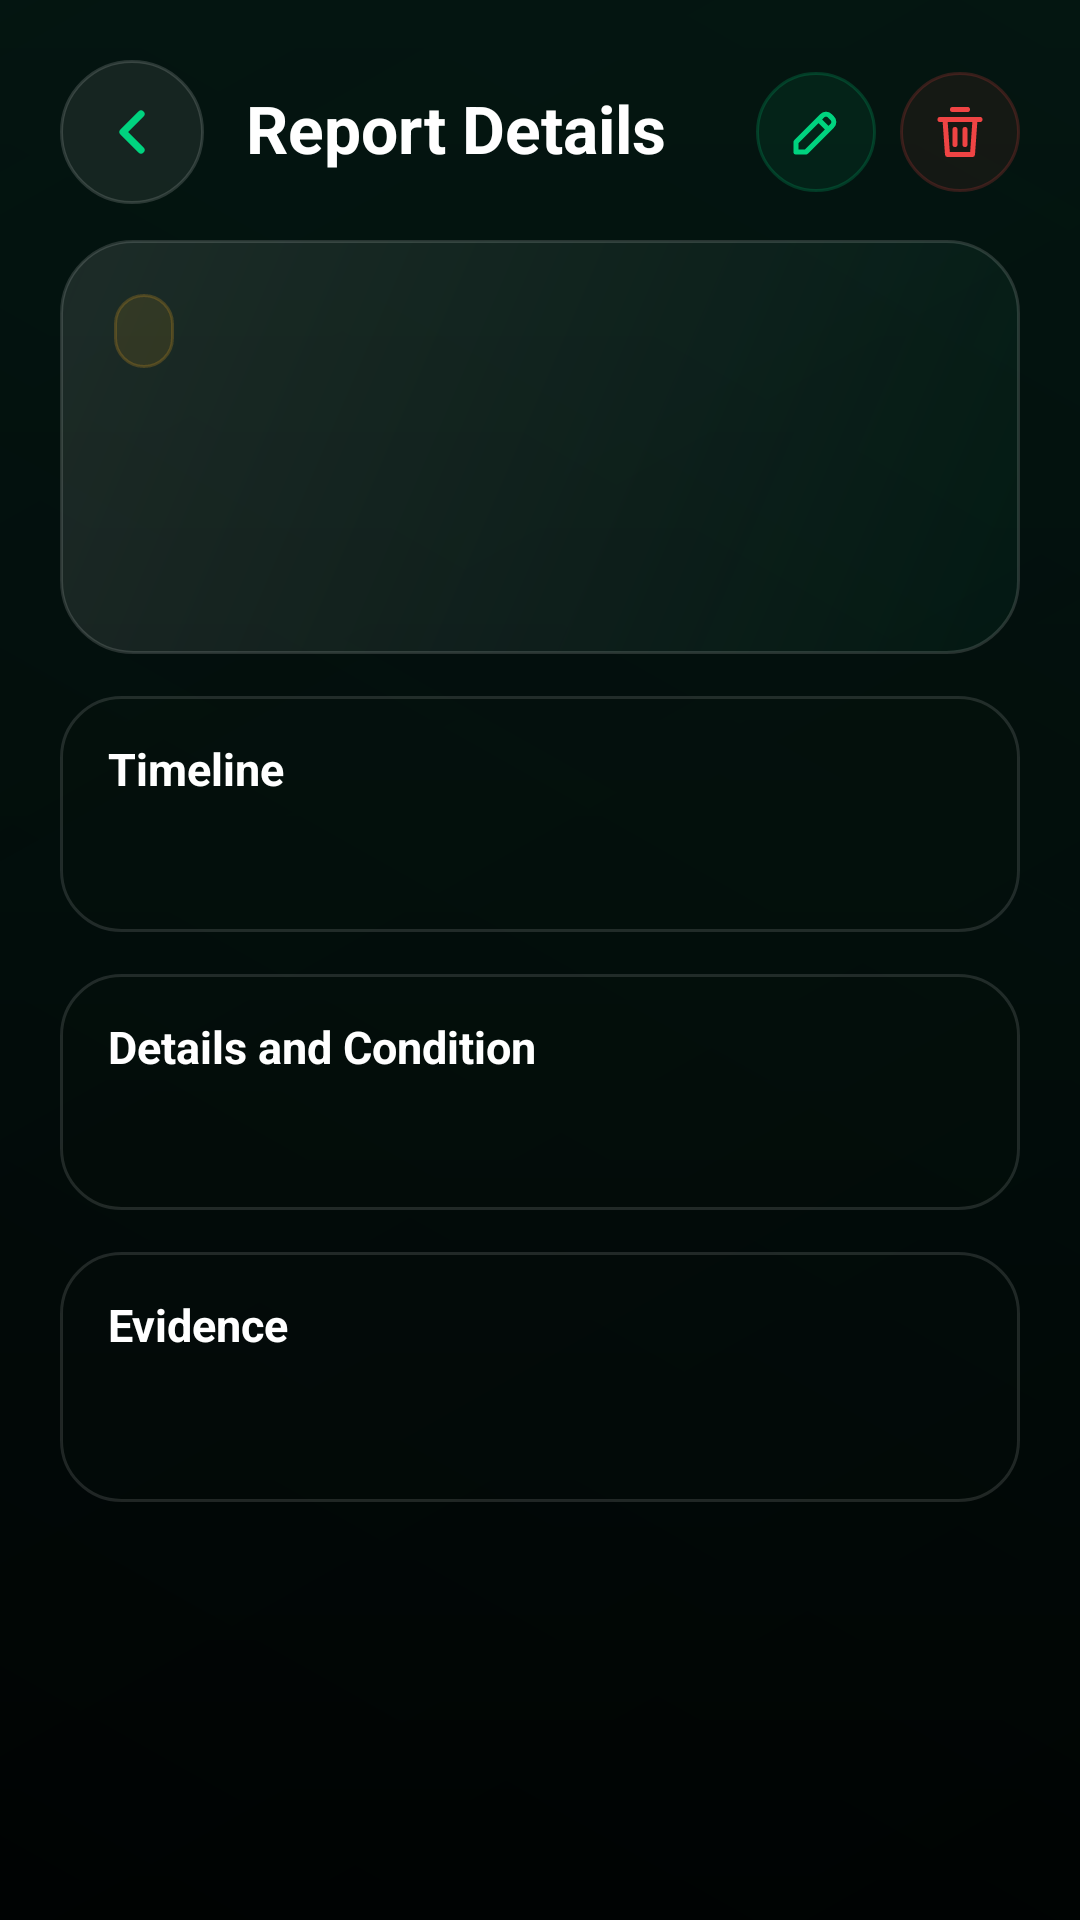

Android layout source for this screen:
<!-- AndroidManifest.xml: activity theme Theme.PawnScan -->
<!-- res/layout/activity_report_detail.xml -->
<?xml version="1.0" encoding="utf-8"?>
<androidx.constraintlayout.widget.ConstraintLayout xmlns:android="http://schemas.android.com/apk/res/android"
    xmlns:app="http://schemas.android.com/apk/res-auto"
    android:layout_width="match_parent"
    android:layout_height="match_parent"
    android:background="@drawable/bg_screen_gradient">

    <LinearLayout
        android:id="@+id/detail_header"
        android:layout_width="0dp"
        android:layout_height="wrap_content"
        android:gravity="center_vertical"
        android:orientation="horizontal"
        android:paddingStart="20dp"
        android:paddingTop="20dp"
        android:paddingEnd="20dp"
        android:paddingBottom="12dp"
        app:layout_constraintEnd_toEndOf="parent"
        app:layout_constraintStart_toStartOf="parent"
        app:layout_constraintTop_toTopOf="parent">

        <ImageButton
            android:id="@+id/report_detail_back"
            android:layout_width="48dp"
            android:layout_height="48dp"
            android:background="@drawable/bg_icon_glass"
            android:contentDescription="Back"
            android:padding="12dp"
            android:scaleType="centerInside"
            android:src="@drawable/ic_arrow_back" />

        <TextView
            android:layout_width="0dp"
            android:layout_height="wrap_content"
            android:layout_marginStart="14dp"
            android:layout_weight="1"
            android:includeFontPadding="false"
            android:text="Report Details"
            android:textColor="@color/text_white"
            android:textSize="22sp"
            android:textStyle="bold" />

        <ImageButton
            android:id="@+id/report_detail_edit"
            android:layout_width="40dp"
            android:layout_height="40dp"
            android:background="@drawable/bg_edit_icon"
            android:contentDescription="@string/portal_edit"
            android:padding="10dp"
            android:scaleType="centerInside"
            android:src="@drawable/ic_edit" />

        <ImageButton
            android:id="@+id/report_detail_delete"
            android:layout_width="40dp"
            android:layout_height="40dp"
            android:layout_marginStart="8dp"
            android:background="@drawable/bg_delete_icon"
            android:contentDescription="@string/portal_delete"
            android:padding="10dp"
            android:scaleType="centerInside"
            android:src="@drawable/ic_delete" />
    </LinearLayout>

    <ScrollView
        android:layout_width="0dp"
        android:layout_height="0dp"
        android:clipToPadding="false"
        android:paddingStart="20dp"
        android:paddingEnd="20dp"
        android:paddingBottom="20dp"
        app:layout_constraintBottom_toBottomOf="parent"
        app:layout_constraintEnd_toEndOf="parent"
        app:layout_constraintStart_toStartOf="parent"
        app:layout_constraintTop_toBottomOf="@id/detail_header">

        <LinearLayout
            android:layout_width="match_parent"
            android:layout_height="wrap_content"
            android:orientation="vertical">

            <LinearLayout
                android:layout_width="match_parent"
                android:layout_height="wrap_content"
                android:background="@drawable/bg_detail_hero"
                android:orientation="vertical"
                android:padding="18dp">

                <TextView
                    android:id="@+id/report_detail_status"
                    android:layout_width="wrap_content"
                    android:layout_height="wrap_content"
                    android:background="@drawable/badge_status_pending"
                    android:paddingStart="10dp"
                    android:paddingTop="5dp"
                    android:paddingEnd="10dp"
                    android:paddingBottom="5dp"
                    android:textSize="11sp"
                    android:textStyle="bold" />

                <TextView
                    android:id="@+id/report_detail_title"
                    android:layout_width="match_parent"
                    android:layout_height="wrap_content"
                    android:layout_marginTop="16dp"
                    android:includeFontPadding="false"
                    android:textColor="@color/text_white"
                    android:textSize="26sp"
                    android:textStyle="bold" />

                <TextView
                    android:id="@+id/report_detail_serial"
                    android:layout_width="match_parent"
                    android:layout_height="wrap_content"
                    android:layout_marginTop="12dp"
                    android:textColor="#B3FFFFFF"
                    android:textSize="14sp" />
            </LinearLayout>

            <LinearLayout
                android:layout_width="match_parent"
                android:layout_height="wrap_content"
                android:layout_marginTop="14dp"
                android:background="@drawable/bg_detail_section"
                android:orientation="vertical"
                android:padding="16dp">

                <TextView
                    android:layout_width="match_parent"
                    android:layout_height="wrap_content"
                    android:includeFontPadding="false"
                    android:text="Timeline"
                    android:textColor="@color/text_white"
                    android:textSize="15sp"
                    android:textStyle="bold" />

                <TextView
                    android:id="@+id/report_detail_date"
                    android:layout_width="match_parent"
                    android:layout_height="wrap_content"
                    android:layout_marginTop="10dp"
                    android:textColor="#B3FFFFFF"
                    android:textSize="14sp" />
            </LinearLayout>

            <TextView
                android:id="@+id/report_detail_rejection"
                android:layout_width="match_parent"
                android:layout_height="wrap_content"
                android:layout_marginTop="14dp"
                android:background="@drawable/bg_detail_section"
                android:lineSpacingExtra="3dp"
                android:padding="16dp"
                android:textColor="@color/text_red"
                android:textSize="14sp"
                android:visibility="gone" />

            <LinearLayout
                android:layout_width="match_parent"
                android:layout_height="wrap_content"
                android:layout_marginTop="14dp"
                android:background="@drawable/bg_detail_section"
                android:orientation="vertical"
                android:padding="16dp">

                <TextView
                    android:layout_width="match_parent"
                    android:layout_height="wrap_content"
                    android:includeFontPadding="false"
                    android:text="Details and Condition"
                    android:textColor="@color/text_white"
                    android:textSize="15sp"
                    android:textStyle="bold" />

                <TextView
                    android:id="@+id/report_detail_description"
                    android:layout_width="match_parent"
                    android:layout_height="wrap_content"
                    android:layout_marginTop="10dp"
                    android:lineSpacingExtra="4dp"
                    android:textColor="@color/text_light_gray"
                    android:textSize="14sp" />
            </LinearLayout>

            <LinearLayout
                android:layout_width="match_parent"
                android:layout_height="wrap_content"
                android:layout_marginTop="14dp"
                android:layout_marginBottom="20dp"
                android:background="@drawable/bg_detail_section"
                android:orientation="vertical"
                android:padding="16dp">

                <TextView
                    android:layout_width="match_parent"
                    android:layout_height="wrap_content"
                    android:includeFontPadding="false"
                    android:text="Evidence"
                    android:textColor="@color/text_white"
                    android:textSize="15sp"
                    android:textStyle="bold" />

                <TextView
                    android:id="@+id/report_detail_files"
                    android:layout_width="match_parent"
                    android:layout_height="wrap_content"
                    android:layout_marginTop="10dp"
                    android:textColor="@color/text_muted_gray"
                    android:textSize="13sp" />

                <TextView
                    android:id="@+id/report_detail_files_empty"
                    android:layout_width="match_parent"
                    android:layout_height="wrap_content"
                    android:layout_marginTop="10dp"
                    android:text="No evidence uploaded."
                    android:textColor="@color/text_muted_gray"
                    android:textSize="13sp"
                    android:visibility="gone" />

                <LinearLayout
                    android:id="@+id/report_detail_files_container"
                    android:layout_width="match_parent"
                    android:layout_height="wrap_content"
                    android:layout_marginTop="6dp"
                    android:orientation="vertical" />
            </LinearLayout>
        </LinearLayout>
    </ScrollView>
</androidx.constraintlayout.widget.ConstraintLayout>
<!-- resources referenced by this layout -->
<resources>
  <color name="text_light_gray">#E2E8F0</color>
  <color name="text_muted_gray">#94A3B8</color>
  <color name="text_red">#EF4444</color>
  <color name="text_white">#FFFFFFFF</color>
  <!-- drawable badge_status_pending (drawable) -->
  <?xml version="1.0" encoding="utf-8"?>
  <shape xmlns:android="http://schemas.android.com/apk/res/android">
      <solid android:color="#1AFFB020" />
      <corners android:radius="16dp" />
      <stroke
          android:width="1dp"
          android:color="#33FFB020" />
  </shape>
  <!-- drawable bg_delete_icon (drawable) -->
  <?xml version="1.0" encoding="utf-8"?>
  <shape xmlns:android="http://schemas.android.com/apk/res/android"
      android:shape="rectangle">
      <solid android:color="#12EF4444" />
      <corners android:radius="24dp" />
      <stroke
          android:width="1dp"
          android:color="#33EF4444" />
  </shape>
  <!-- drawable bg_detail_hero (drawable) -->
  <?xml version="1.0" encoding="utf-8"?>
  <shape xmlns:android="http://schemas.android.com/apk/res/android"
      android:shape="rectangle">
      <gradient
          android:angle="315"
          android:endColor="#0A00D37F"
          android:startColor="#1AFFFFFF" />
      <corners android:radius="24dp" />
      <stroke
          android:width="1dp"
          android:color="#24FFFFFF" />
  </shape>
  <!-- drawable bg_detail_section (drawable) -->
  <?xml version="1.0" encoding="utf-8"?>
  <shape xmlns:android="http://schemas.android.com/apk/res/android"
      android:shape="rectangle">
      <solid android:color="#1014221D" />
      <corners android:radius="20dp" />
      <stroke
          android:width="1dp"
          android:color="#1FFFFFFF" />
  </shape>
  <!-- drawable bg_edit_icon (drawable) -->
  <?xml version="1.0" encoding="utf-8"?>
  <shape xmlns:android="http://schemas.android.com/apk/res/android"
      android:shape="rectangle">
      <solid android:color="#1200D37F" />
      <corners android:radius="20dp" />
      <stroke
          android:width="1dp"
          android:color="#3300D37F" />
  </shape>
  <!-- drawable bg_icon_glass (drawable) -->
  <?xml version="1.0" encoding="utf-8"?>
  <shape xmlns:android="http://schemas.android.com/apk/res/android"
      android:shape="rectangle">
      <solid android:color="#12FFFFFF" />
      <corners android:radius="24dp" />
      <stroke
          android:width="1dp"
          android:color="#26FFFFFF" />
  </shape>
  <!-- drawable ic_arrow_back (drawable) -->
  <?xml version="1.0" encoding="utf-8"?>
  <vector xmlns:android="http://schemas.android.com/apk/res/android"
      android:width="24dp"
      android:height="24dp"
      android:viewportWidth="24"
      android:viewportHeight="24">
      <path
          android:fillColor="@android:color/transparent"
          android:pathData="M15,6L9,12L15,18"
          android:strokeColor="@color/brand_green"
          android:strokeLineCap="round"
          android:strokeLineJoin="round"
          android:strokeWidth="2.4" />
  </vector>
  <!-- drawable ic_delete (drawable) -->
  <?xml version="1.0" encoding="utf-8"?>
  <vector xmlns:android="http://schemas.android.com/apk/res/android"
      android:width="24dp"
      android:height="24dp"
      android:viewportWidth="24"
      android:viewportHeight="24">
      <path
          android:fillColor="@android:color/transparent"
          android:pathData="M9,3h6M4,7h16M10,11v6M14,11v6M6,7l1,14h10l1,-14"
          android:strokeColor="@color/text_red"
          android:strokeLineCap="round"
          android:strokeLineJoin="round"
          android:strokeWidth="2" />
  </vector>
  <string name="portal_delete">Delete</string>
  <string name="portal_edit">Edit</string>
  <color name="brand_green">#00D37F</color>
  <color name="bg_main_dark">#0B0F1A</color>
</resources>
